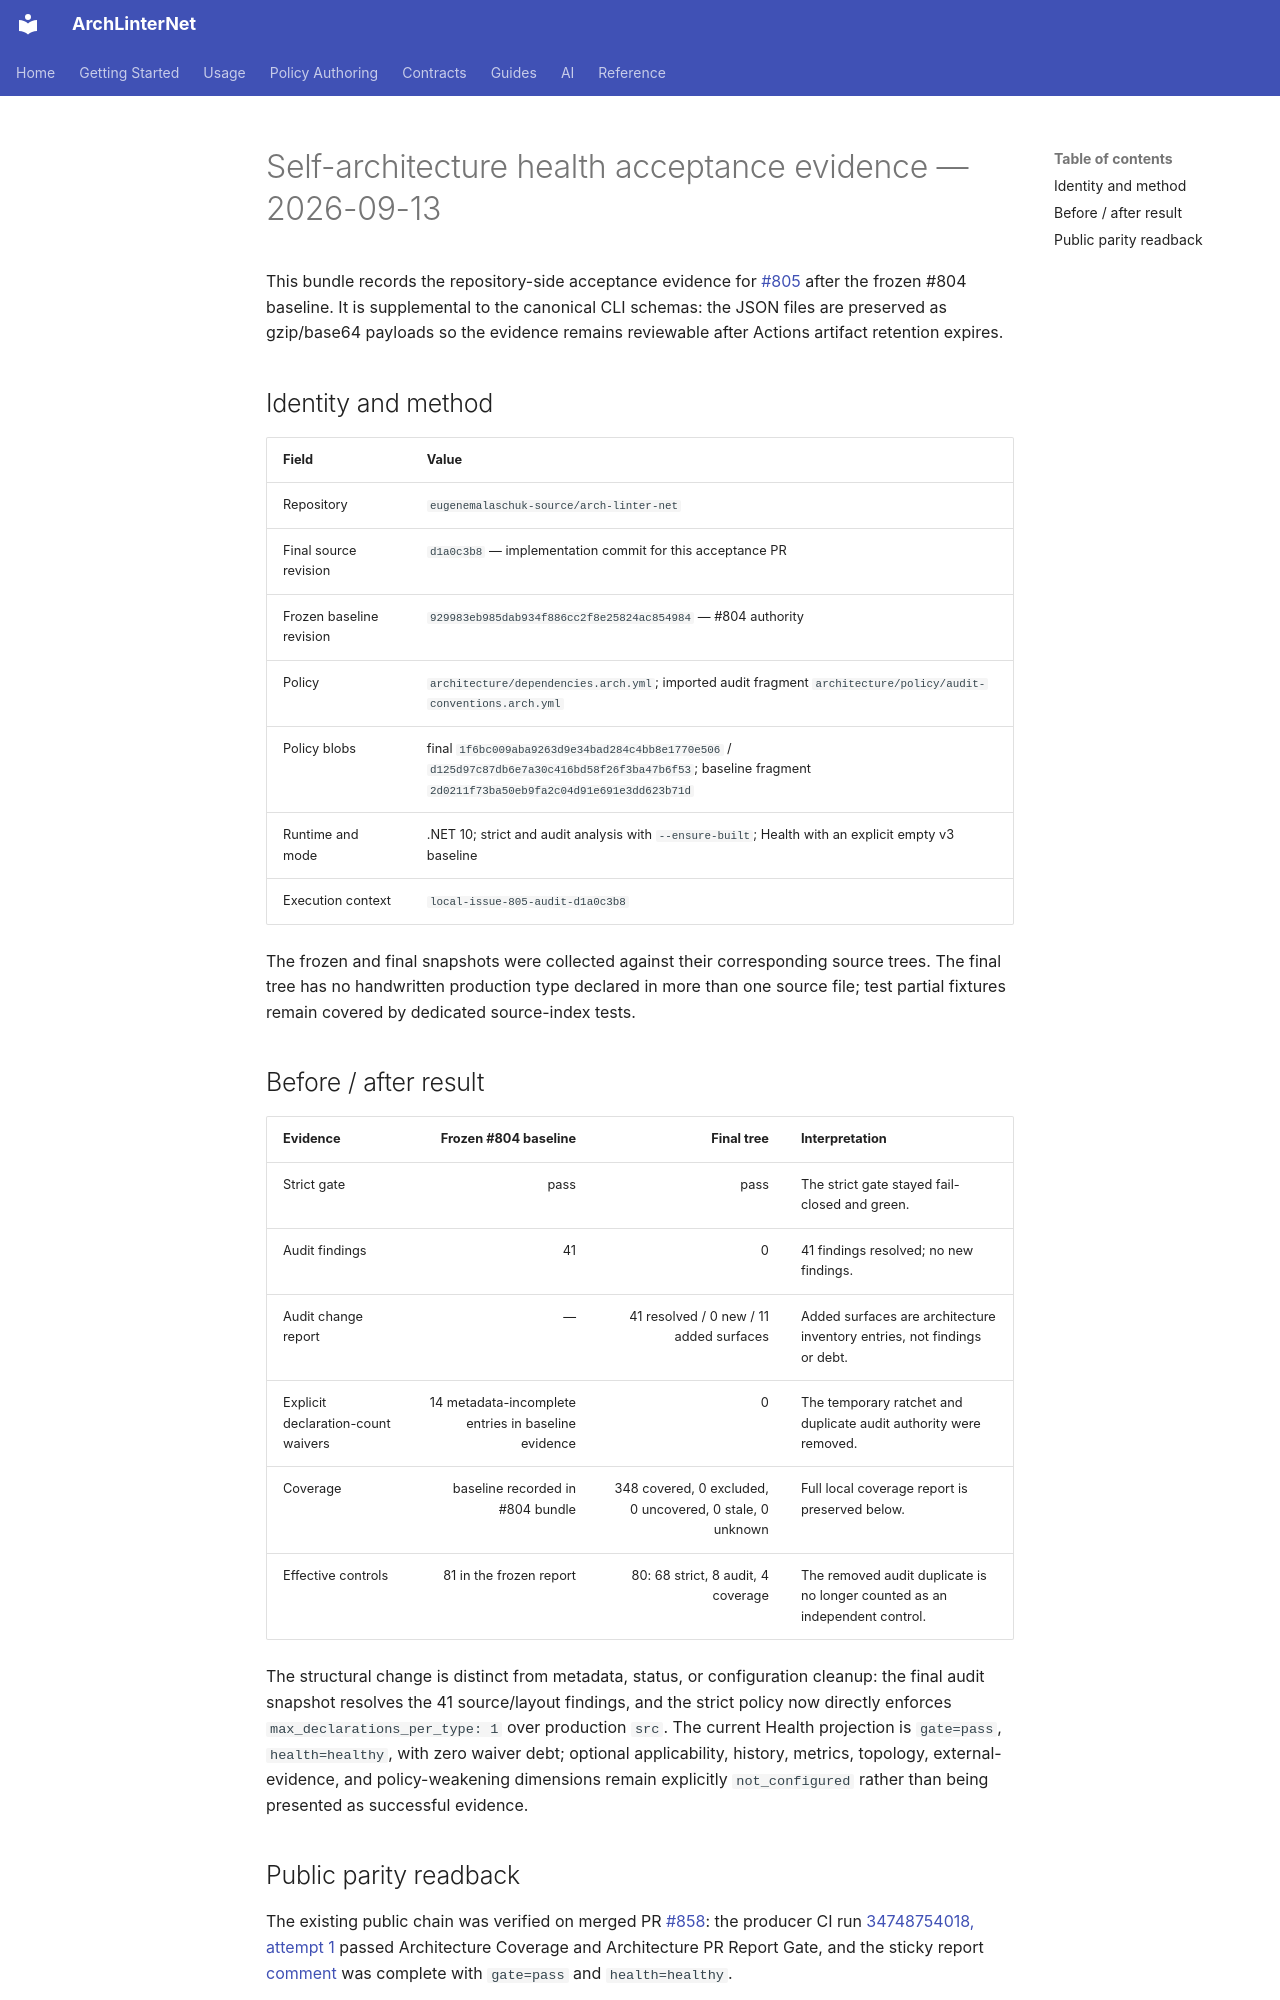

repository: eugenemalaschuk-source/arch-linter-net · page: internal/evidence/self-architecture-health-acceptance-2026-09-13/index.html · generator: mkdocs

# Self-architecture health acceptance evidence — 2026-09-13

This bundle records the repository-side acceptance evidence for [#805](https://github.com/eugenemalaschuk-source/arch-linter-net/issues/805) after the frozen #804 baseline. It is supplemental to the canonical CLI schemas: the JSON files are preserved as gzip/base64 payloads so the evidence remains reviewable after Actions artifact retention expires.

## Identity and method

| Field | Value |
| --- | --- |
| Repository | `eugenemalaschuk-source/arch-linter-net` |
| Final source revision | `d1a0c3b8` — implementation commit for this acceptance PR |
| Frozen baseline revision | `929983eb985dab934f886cc2f8e25824ac854984` — #804 authority |
| Policy | `architecture/dependencies.arch.yml`; imported audit fragment `architecture/policy/audit-conventions.arch.yml` |
| Policy blobs | final `1f6bc009aba9263d9e34bad284c4bb8e1770e506` / `d125d97c87db6e7a30c416bd58f26f3ba47b6f53`; baseline fragment `2d0211f73ba50eb9fa2c04d91e691e3dd623b71d` |
| Runtime and mode | .NET 10; strict and audit analysis with `--ensure-built`; Health with an explicit empty v3 baseline |
| Execution context | `local-issue-805-audit-d1a0c3b8` |

The frozen and final snapshots were collected against their corresponding source trees. The final
tree has no handwritten production type declared in more than one source file; test partial
fixtures remain covered by dedicated source-index tests.

## Before / after result

| Evidence | Frozen #804 baseline | Final tree | Interpretation |
| --- | ---: | ---: | --- |
| Strict gate | pass | pass | The strict gate stayed fail-closed and green. |
| Audit findings | 41 | 0 | 41 findings resolved; no new findings. |
| Audit change report | — | 41 resolved / 0 new / 11 added surfaces | Added surfaces are architecture inventory entries, not findings or debt. |
| Explicit declaration-count waivers | 14 metadata-incomplete entries in baseline evidence | 0 | The temporary ratchet and duplicate audit authority were removed. |
| Coverage | baseline recorded in #804 bundle | 348 covered, 0 excluded, 0 uncovered, 0 stale, 0 unknown | Full local coverage report is preserved below. |
| Effective controls | 81 in the frozen report | 80: 68 strict, 8 audit, 4 coverage | The removed audit duplicate is no longer counted as an independent control. |

The structural change is distinct from metadata, status, or configuration cleanup: the final audit
snapshot resolves the 41 source/layout findings, and the strict policy now directly enforces
`max_declarations_per_type: 1` over production `src`. The current Health projection is `gate=pass`,
`health=healthy`, with zero waiver debt; optional applicability, history, metrics, topology,
external-evidence, and policy-weakening dimensions remain explicitly `not_configured` rather than
being presented as successful evidence.
